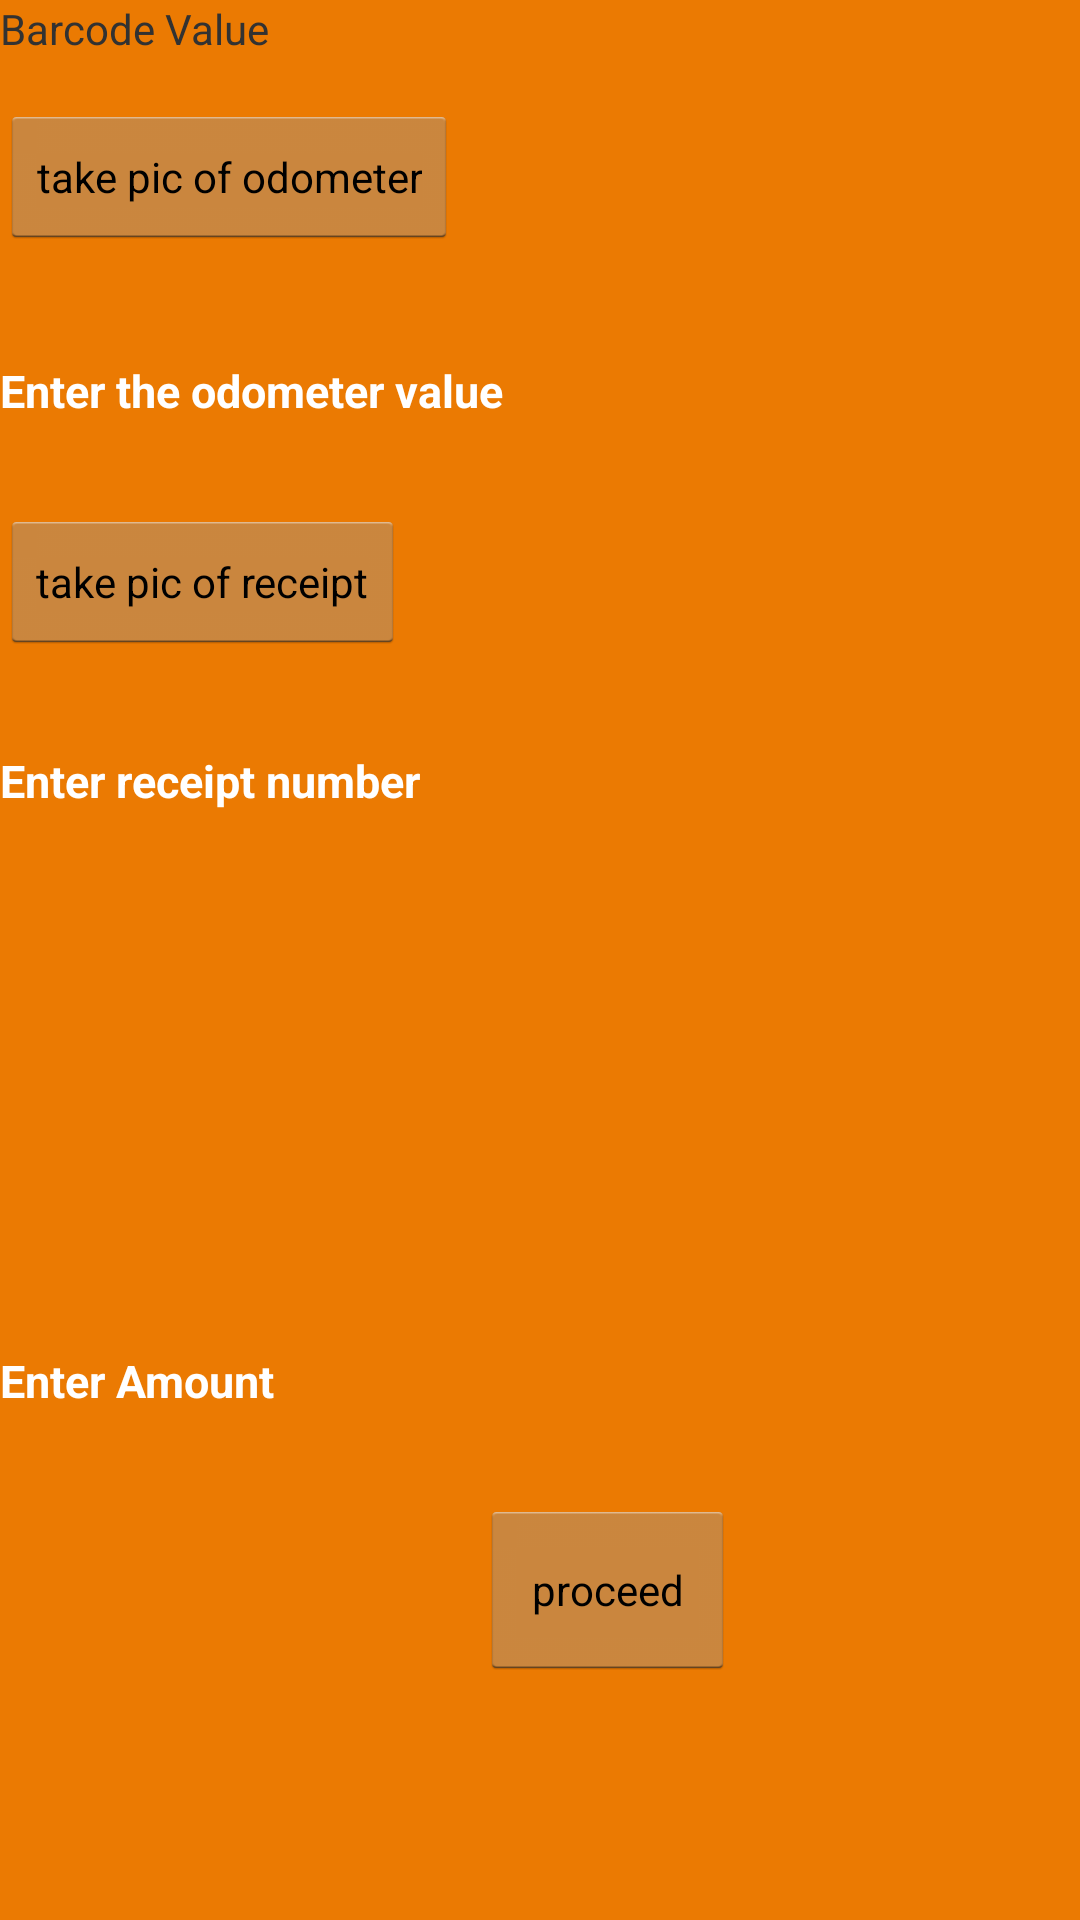

The Android layout XML behind this screen, and the referenced resources:
<!-- AndroidManifest.xml: application theme AppTheme -->
<!-- res/layout/activity_fuel.xml -->
<?xml version="1.0" encoding="utf-8"?>
<FrameLayout xmlns:android="http://schemas.android.com/apk/res/android"
    android:layout_width="match_parent"
    android:layout_height="match_parent"
    android:background="#eb7a02">


    <TextView
        android:layout_width="150dp"
        android:layout_height="35dp"
        android:text="Barcode Value"
        android:id="@+id/textView13"
        android:layout_gravity="left|top" />

    <TextView
        android:id="@+id/textbarcode"
        android:layout_width="wrap_content"
        android:layout_height="wrap_content"
        android:layout_marginLeft="160dp"
        android:text=""
        android:textStyle="bold" />


    <Button
        style="?android:attr/buttonStyleSmall"
        android:layout_width="wrap_content"
        android:layout_height="wrap_content"
        android:text="take pic of odometer"
        android:id="@+id/button1"
        android:layout_marginTop="35dp" />
    <ImageView
        android:id="@+id/imageodo"
        android:layout_width="50dp"
        android:layout_height="50dp"
        android:layout_marginLeft="180dp"
        android:layout_marginTop="35dp"
        />

    <TextView
        android:layout_width="wrap_content"
        android:layout_height="wrap_content"
        android:text="Enter the odometer value"
        android:textColor="#FFFFFF"
        android:textSize="15dp"
        android:textStyle="bold"
        android:id="@+id/textView1"
        android:layout_marginTop="120dp"
        android:layout_gravity="left" />

    <EditText
        android:id="@+id/odometertxt"
        android:layout_width="150dp"
        android:layout_height="30dp"
        android:layout_marginLeft="180dp"
        android:layout_marginTop="120dp"
        android:background="@drawable/edittext"
        android:ems="10"
        android:inputType="number"
        android:singleLine="true" >
    </EditText>

    <Button
        style="?android:attr/buttonStyleSmall"
        android:layout_width="wrap_content"
        android:layout_height="wrap_content"
        android:text="take pic of receipt"
        android:id="@+id/recieptbutton"
        android:layout_marginTop="170dp"
        android:layout_gravity="left" />
    <ImageView
        android:id="@+id/imagereceipt"
        android:layout_width="60dp"
        android:layout_height="60dp"
        android:layout_marginTop="170dp"
        android:layout_marginLeft="180dp"/>
    <TextView
        android:id="@+id/textView4"
        android:layout_width="wrap_content"
        android:layout_height="wrap_content"
        android:layout_marginTop="250dp"
        android:text="Enter receipt number"
        android:textColor="#FFFFFF"
        android:textSize="15dp"
        android:textStyle="bold" />
    <EditText
        android:id="@+id/recptnotxt"
        android:layout_width="150dp"
        android:layout_height="30dp"
        android:layout_marginTop="250dp"
        android:layout_marginLeft="180dp"
        android:background="@drawable/edittext"
        android:ems="10"
        android:inputType="number"
        android:singleLine="true" />
    <TextView
        android:id="@+id/textView5"
        android:layout_width="wrap_content"
        android:layout_height="wrap_content"
        android:layout_marginTop="450dp"
        android:text="Enter Amount"
        android:textColor="#FFFFFF"
        android:textSize="15dp"
        android:textStyle="bold" />
    <EditText
        android:id="@+id/recptamount"
        android:layout_width="150dp"
        android:layout_height="30dp"
        android:layout_marginLeft="180dp"
        android:layout_marginTop="450dp"
        android:background="@drawable/edittext"
        android:ems="10"
        android:inputType="number"
        android:singleLine="true" />

    <Button
        android:id="@+id/proceed"
        style="?android:attr/buttonStyleSmall"
        android:layout_width="85dp"
        android:layout_height="60dp"
        android:layout_marginLeft="160dp"
        android:layout_marginTop="500dp"
        android:text="proceed" />



</FrameLayout>
<!-- resources referenced by this layout -->
<resources>
  <style name="AppTheme" parent="AppBaseTheme">
          
          <item name="colorPrimary">@color/colorPrimary</item>
          <item name="colorPrimaryDark">@color/colorPrimaryDark</item>
          <item name="colorAccent">@color/colorAccent</item>
      </style>
  <style name="AppBaseTheme" parent="android:Theme.Holo.Light.DarkActionBar">
          
      </style>
  <color name="colorPrimary">#3F51B5</color>
  <color name="colorPrimaryDark">#303F9F</color>
  <color name="colorAccent">#FF4081</color>
</resources>
